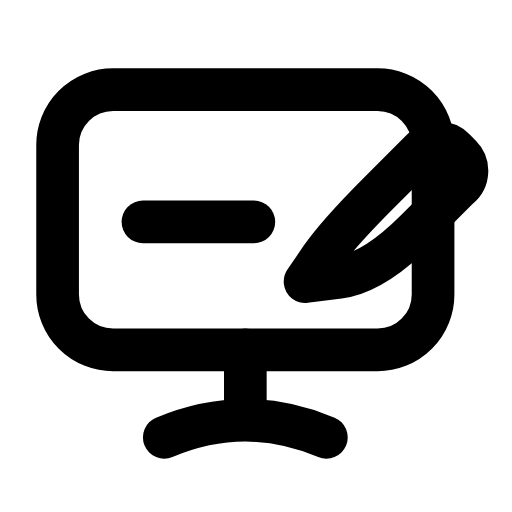
t = 0.00 s
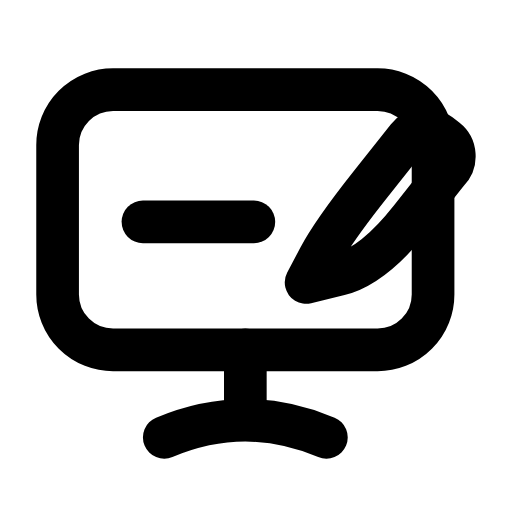
t = 0.26 s
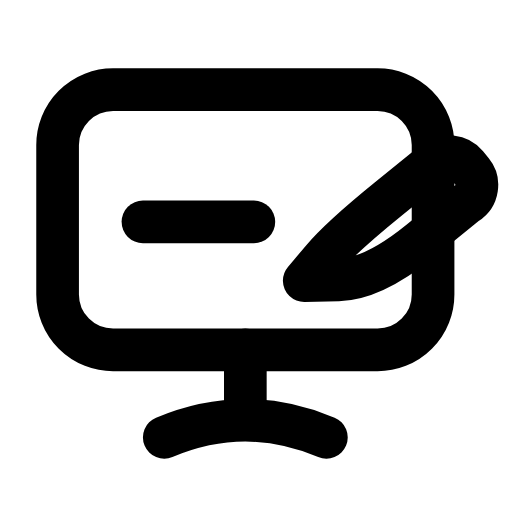
t = 0.53 s
t = 0.78 s: frame unchanged from t = 0.00 s, image omitted
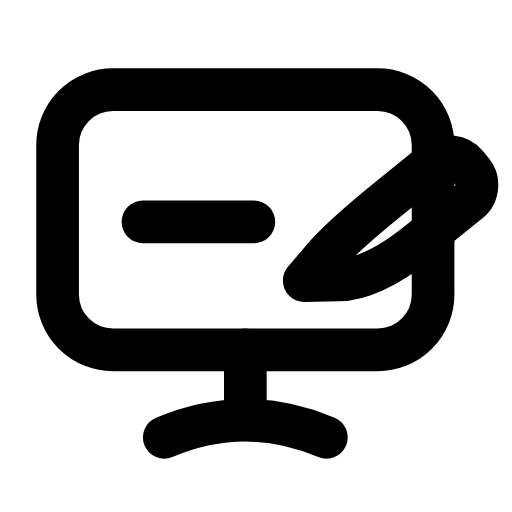
t = 1.06 s
t = 1.33 s: frame unchanged from t = 0.00 s, image omitted

The animated SVG that drew these frames (rendered in a browser with its animation timeline set to each time). Animation: 1 SMIL element (animateTransform=1); one cycle of 1.60 s, repeats indefinitely.

<svg xmlns="http://www.w3.org/2000/svg" width="24" height="24" viewBox="0 0 24 24" fill="none"><rect stroke="currentColor" stroke-width="2" stroke-linecap="round" stroke-linejoin="round" fill="none" x="2.7" y="4.2" width="17.6" height="12.2" rx="2.6"></rect><line stroke="currentColor" stroke-width="2" stroke-linecap="round" stroke-linejoin="round" fill="none" x1="11.5" y1="16.4" x2="11.5" y2="19.6"></line><path stroke="currentColor" stroke-width="2" stroke-linecap="round" stroke-linejoin="round" fill="none" d="M7.7 20.5C8.9 20 10.2 19.7 11.5 19.7S14.1 20 15.3 20.5"></path><line stroke="currentColor" stroke-width="2" stroke-linecap="round" stroke-linejoin="round" fill="none" x1="6.7" y1="10.4" x2="11.9" y2="10.4"></line><g><animateTransform attributeName="transform" type="rotate" values="0 14.7 12.8;0 14.7 12.8;-8 14.7 12.8;6 14.7 12.8;0 14.7 12.8;0 14.7 12.8;6 14.7 12.8;-8 14.7 12.8;0 14.7 12.8;0 14.7 12.8;0 14.7 12.8" keyTimes="0;0.135;0.2475;0.36;0.45;0.6;0.66;0.735;0.81;0.9;1" dur="1.6s" repeatCount="indefinite" calcMode="spline" keySplines="0.16 1 0.3 1;0.16 1 0.3 1;0.16 1 0.3 1;0.16 1 0.3 1;0.16 1 0.3 1;0.16 1 0.3 1;0.16 1 0.3 1;0.16 1 0.3 1;0.16 1 0.3 1;0.16 1 0.3 1"/><path stroke="currentColor" stroke-width="2" stroke-linecap="round" stroke-linejoin="round" fill="none" d="M14.3 13.2L15.05 12.1Q15.8 11 17.8 9L19.8 7C20.2 6.6 20.9 6.6 21.3 7L21.6 7.3C22 7.7 22 8.4 21.5 8.8L19.5 10.8Q17.5 12.8 15.9 13L14.3 13.2Z"></path></g></svg>
